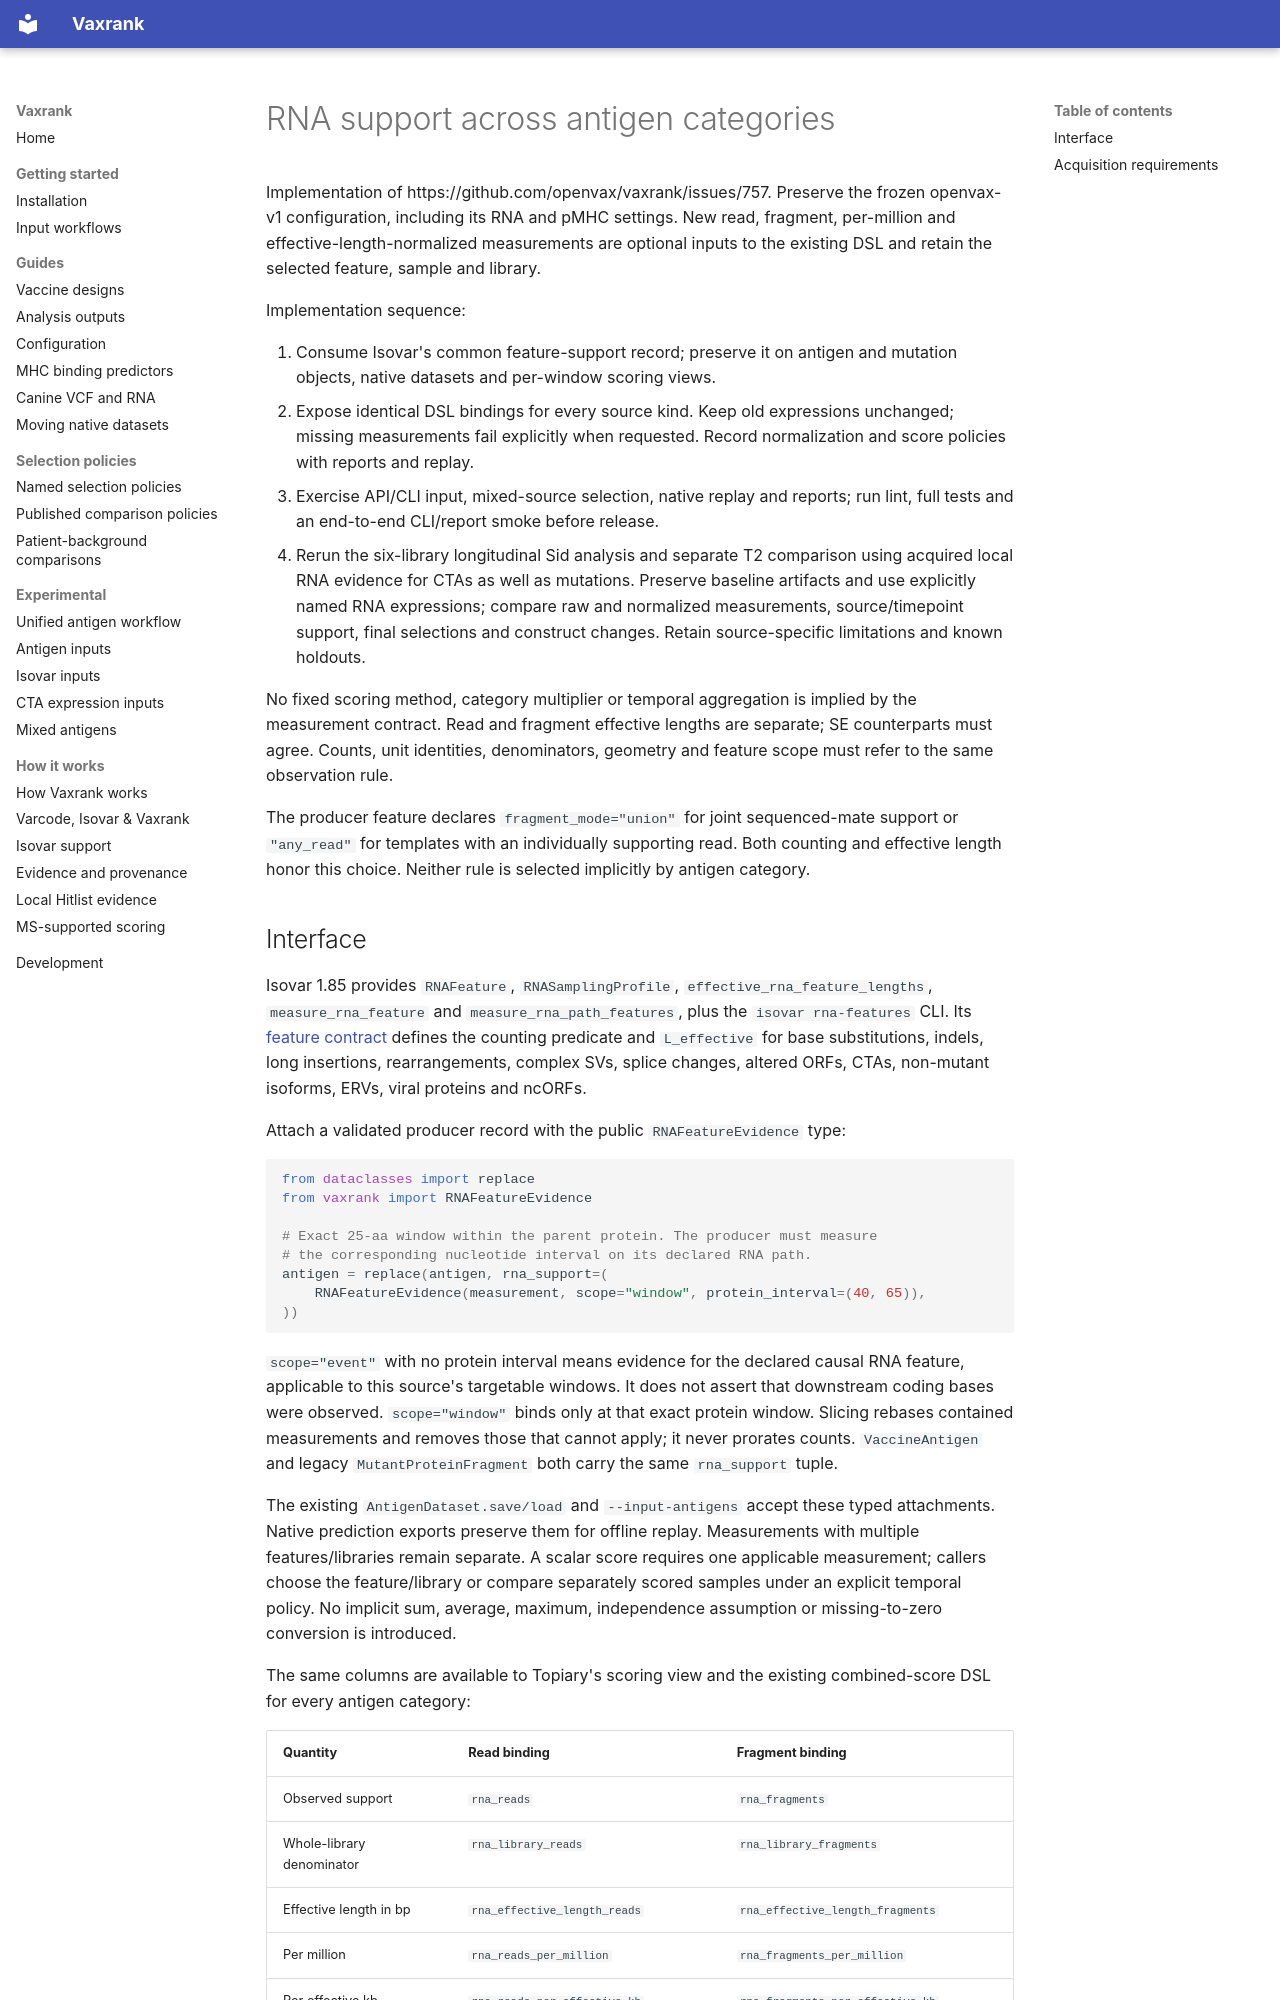

repository: openvax/vaxrank · page: design/rna-feature-support/index.html · generator: mkdocs

# RNA support across antigen categories

Implementation of https://github.com/openvax/vaxrank/issues/757. Preserve the
frozen openvax-v1 configuration, including its RNA and pMHC settings. New read,
fragment, per-million and effective-length-normalized measurements are optional
inputs to the existing DSL and retain the selected feature, sample and library.

Implementation sequence:

1. Consume Isovar's common feature-support record; preserve it on antigen and
   mutation objects, native datasets and per-window scoring views.
2. Expose identical DSL bindings for every source kind. Keep old expressions
   unchanged; missing measurements fail explicitly when requested. Record
   normalization and score policies with reports and replay.
3. Exercise API/CLI input, mixed-source selection, native replay and reports;
   run lint, full tests and an end-to-end CLI/report smoke before release.
4. Rerun the six-library longitudinal Sid analysis and separate T2 comparison
   using acquired local RNA evidence for CTAs as well as mutations. Preserve
   baseline artifacts and use explicitly named RNA expressions; compare raw
   and normalized measurements, source/timepoint support, final selections and
   construct changes. Retain source-specific limitations and known holdouts.

No fixed scoring method, category multiplier or temporal aggregation is implied
by the measurement contract. Read and fragment effective lengths are separate;
SE counterparts must agree. Counts, unit identities, denominators, geometry and
feature scope must refer to the same observation rule.

The producer feature declares `fragment_mode="union"` for joint sequenced-mate
support or `"any_read"` for templates with an individually supporting read.
Both counting and effective length honor this choice. Neither rule is selected
implicitly by antigen category.
